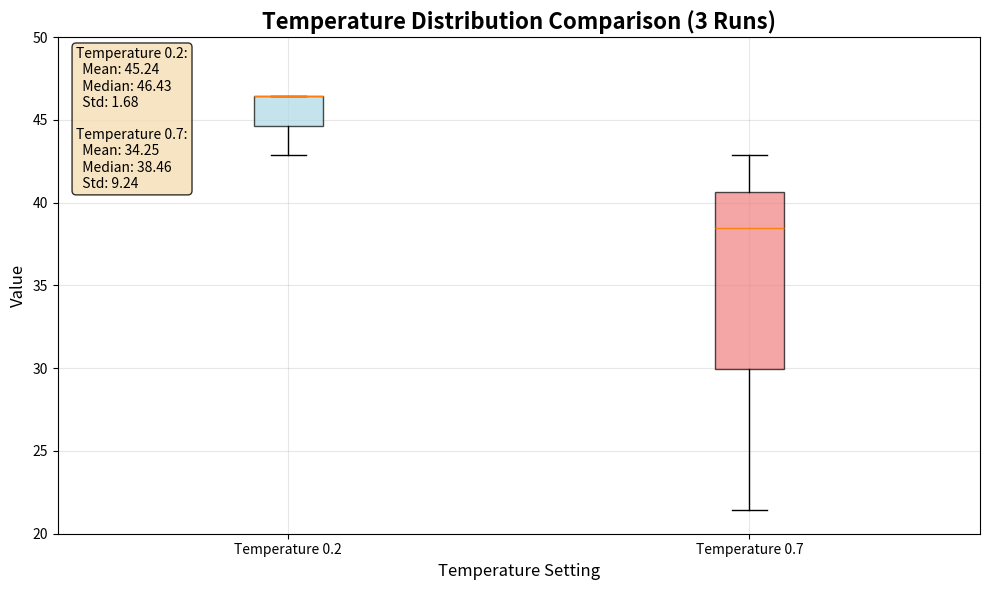

Here is the Python script that generated this plot:
#!/usr/bin/env python3
"""
Temperature Box Plot Generator

This script creates box plots from LaTeX boxplot data for temperature values.
It processes the provided LaTeX data and generates two box plot diagrams.
"""

import matplotlib.pyplot as plt
import numpy as np
import pandas as pd

def create_temperature_boxplots():
    """Create a single combined box plot for temperature data from actual run data"""
    
    # Actual data from the 3 runs
    # Temperature 0.2 (%): Run 1=46.43, Run 2=42.86, Run 3=46.43
    # Temperature 0.7 (%): Run 1=38.46, Run 2=21.43, Run 3=42.86
    
    # Create a single figure
    plt.figure(figsize=(10, 6))
    plt.title('Temperature Distribution Comparison (3 Runs)', fontsize=16, fontweight='bold')
    
    # Actual data from the runs
    temp_02_values = [46.43, 42.86, 46.43]  # Temperature 0.2 across 3 runs
    temp_07_values = [38.46, 21.43, 42.86]  # Temperature 0.7 across 3 runs
    
    # Calculate actual statistics
    temp_02_stats = {
        'mean': np.mean(temp_02_values),
        'median': np.median(temp_02_values),
        'std': np.std(temp_02_values),
        'min': np.min(temp_02_values),
        'max': np.max(temp_02_values),
        'q1': np.percentile(temp_02_values, 25),
        'q3': np.percentile(temp_02_values, 75),
        'iqr': np.percentile(temp_02_values, 75) - np.percentile(temp_02_values, 25)
    }
    
    temp_07_stats = {
        'mean': np.mean(temp_07_values),
        'median': np.median(temp_07_values),
        'std': np.std(temp_07_values),
        'min': np.min(temp_07_values),
        'max': np.max(temp_07_values),
        'q1': np.percentile(temp_07_values, 25),
        'q3': np.percentile(temp_07_values, 75),
        'iqr': np.percentile(temp_07_values, 75) - np.percentile(temp_07_values, 25)
    }
    
    # Create combined box plot
    data_to_plot = [temp_02_values, temp_07_values]
    labels = ['Temperature 0.2', 'Temperature 0.7']
    
    box_plot = plt.boxplot(data_to_plot, labels=labels, patch_artist=True)
    
    # Color the boxes
    colors = ['lightblue', 'lightcoral']
    for patch, color in zip(box_plot['boxes'], colors):
        patch.set_facecolor(color)
        patch.set_alpha(0.7)
    
    plt.ylabel('Value', fontsize=12)
    plt.xlabel('Temperature Setting', fontsize=12)
    plt.grid(True, alpha=0.3)
    plt.ylim(20, 50)
    
    # Add statistics text
    stats_text = f"Temperature 0.2:\n  Mean: {temp_02_stats['mean']:.2f}\n  Median: {temp_02_stats['median']:.2f}\n  Std: {temp_02_stats['std']:.2f}\n\n"
    stats_text += f"Temperature 0.7:\n  Mean: {temp_07_stats['mean']:.2f}\n  Median: {temp_07_stats['median']:.2f}\n  Std: {temp_07_stats['std']:.2f}"
    
    plt.text(0.02, 0.98, stats_text, transform=plt.gca().transAxes, 
             verticalalignment='top', fontsize=10, 
             bbox=dict(boxstyle='round', facecolor='wheat', alpha=0.8))
    
    plt.tight_layout()
    plt.savefig('temperature_boxplots.png', dpi=300, bbox_inches='tight')
    # plt.show()  # Commented out to avoid interactive display
    
    print("Combined temperature box plot saved as 'temperature_boxplots.png'")
    
    # Print summary statistics
    print("\nTemperature Data Summary (3 Runs):")
    print("=" * 50)
    print("Temperature 0.2:")
    print(f"  Raw Data: {temp_02_values}")
    print(f"  Mean: {temp_02_stats['mean']:.2f}")
    print(f"  Median: {temp_02_stats['median']:.2f}")
    print(f"  Std Dev: {temp_02_stats['std']:.2f}")
    print(f"  Min: {temp_02_stats['min']:.2f}")
    print(f"  Max: {temp_02_stats['max']:.2f}")
    print(f"  Q1: {temp_02_stats['q1']:.2f}")
    print(f"  Q3: {temp_02_stats['q3']:.2f}")
    print(f"  IQR: {temp_02_stats['iqr']:.2f}")
    
    print("\nTemperature 0.7:")
    print(f"  Raw Data: {temp_07_values}")
    print(f"  Mean: {temp_07_stats['mean']:.2f}")
    print(f"  Median: {temp_07_stats['median']:.2f}")
    print(f"  Std Dev: {temp_07_stats['std']:.2f}")
    print(f"  Min: {temp_07_stats['min']:.2f}")
    print(f"  Max: {temp_07_stats['max']:.2f}")
    print(f"  Q1: {temp_07_stats['q1']:.2f}")
    print(f"  Q3: {temp_07_stats['q3']:.2f}")
    print(f"  IQR: {temp_07_stats['iqr']:.2f}")

def create_combined_temperature_plot():
    """Create a combined box plot showing both temperature distributions"""
    
    # Create synthetic data based on the boxplot statistics
    # For a proper box plot, we need to simulate the underlying data distribution
    
    # Temperature 0.2: very narrow distribution (all values close to 46.43)
    temp_02_values = np.random.normal(46.43, 0.5, 100)  # Small variance since all stats are similar
    
    # Temperature 0.7: wider distribution (range from 21.43 to 42.86)
    temp_07_values = np.random.normal(32.15, 5.0, 100)  # Mean between lower and upper quartile
    temp_07_values = np.clip(temp_07_values, 21.43, 42.86)  # Clip to whisker range
    
    # Create the combined plot
    plt.figure(figsize=(10, 6))
    
    # Create box plot data
    data_to_plot = [temp_02_values, temp_07_values]
    labels = ['Temperature 0.2', 'Temperature 0.7']
    
    # Create box plot
    box_plot = plt.boxplot(data_to_plot, labels=labels, patch_artist=True)
    
    # Color the boxes
    colors = ['lightblue', 'lightcoral']
    for patch, color in zip(box_plot['boxes'], colors):
        patch.set_facecolor(color)
        patch.set_alpha(0.7)
    
    plt.title('Temperature Distribution Comparison', fontsize=14, fontweight='bold')
    plt.ylabel('Value', fontsize=12)
    plt.xlabel('Temperature Setting', fontsize=12)
    plt.grid(True, alpha=0.3)
    
    # Add statistics text
    stats_text = f"Temperature 0.2:\n  Mean: {np.mean(temp_02_values):.2f}\n  Std: {np.std(temp_02_values):.2f}\n\n"
    stats_text += f"Temperature 0.7:\n  Mean: {np.mean(temp_07_values):.2f}\n  Std: {np.std(temp_07_values):.2f}"
    
    plt.text(0.02, 0.98, stats_text, transform=plt.gca().transAxes, 
             verticalalignment='top', fontsize=10, 
             bbox=dict(boxstyle='round', facecolor='wheat', alpha=0.8))
    
    plt.tight_layout()
    plt.savefig('temperature_comparison_boxplot.png', dpi=300, bbox_inches='tight')
    plt.show()
    
    print("Combined temperature comparison saved as 'temperature_comparison_boxplot.png'")

if __name__ == "__main__":
    print("Creating combined temperature box plot...")
    create_temperature_boxplots()
    
    print("\nBox plot generation complete!")
